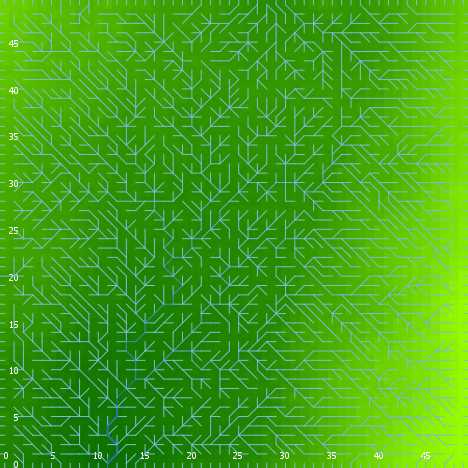

The table this chart was drawn from, first rows:
export-world data (NetLogo 6.0.4)
land.nlogo
01/13/2020 23:45:01:787 +0000
RANDOM STATE
0 0 -1727483681 501 -0.33205812457271444…
GLOBALS
min-pxcor, max-pxcor, min-pycor, max-pycor, perspective, subject, nextIndex, directed-links, ticks, algorithm-style, continentality, display-mode, do-fill-sinks, elevationdistribution, elevationnoise, elevationsmoothstep, featureanglerange, landoceanratio, maxdist, maxelevation, minelevation, numcontinents, numoceans, numranges
0, 49, 0, 49, 0, nobody, 2600, "UNDIRECTED", -1, "C#", 158.1, "terrain", true, [1.6735901644800177 2.243412267516302 2.…, 0.7709, 1, 21.9, 1, 34.65, 3.821, 0.2301, 5, 10, 0
TURTLES
who, color, heading, xcor, ycor, shape, label, label-color, breed, hidden?, size, pen-size, pen-mode, points
0, 97, 270, 0, 41, "line half", "", 9.9, {breed flowholders}, false, 1, 1, "up", 
1, 5, 45, 19, 42, "default", "", 9.9, {breed flowholders}, true, 1, 1, "up", 
2, 105, 275, 21, 41, "default", "", 9.9, {breed flowholders}, true, 1, 1, "up", 
3, 85, 163, 48, 8, "default", "", 9.9, {breed flowholders}, true, 1, 1, "up", 
4, 5, 122, 30, 10, "default", "", 9.9, {breed flowholders}, true, 1, 1, "up", 
5, 5, 16, 14, 47, "default", "", 9.9, {breed flowholders}, true, 1, 1, "up", 
6, 65, 82, 11, 23, "default", "", 9.9, {breed flowholders}, true, 1, 1, "up", 
7, 95, 50, 39, 44, "default", "", 9.9, {breed flowholders}, true, 1, 1, "up", 
8, 135, 74, 9, 14, "default", "", 9.9, {breed flowholders}, true, 1, 1, "up", 
9, 75, 165, 45, 32, "default", "", 9.9, {breed flowholders}, true, 1, 1, "up", 
10, 85, 239, 48, 27, "default", "", 9.9, {breed flowholders}, true, 1, 1, "up", 
11, 25, 204, 29, 38, "default", "", 9.9, {breed flowholders}, true, 1, 1, "up", 
12, 65, 118, 13, 7, "default", "", 9.9, {breed flowholders}, true, 1, 1, "up", 
13, 97, 180, 38, 0, "line half", "", 9.9, {breed flowholders}, false, 1, 1, "up", 
14, 85, 87, 5, 19, "default", "", 9.9, {breed flowholders}, true, 1, 1, "up", 
15, 125, 20, 38, 2, "default", "", 9.9, {breed flowholders}, true, 1, 1, "up", 
16, 45, 288, 33, 27, "default", "", 9.9, {breed flowholders}, true, 1, 1, "up", 
17, 65, 105, 16, 26, "default", "", 9.9, {breed flowholders}, true, 1, 1, "up", 
18, 75, 33, 14, 18, "default", "", 9.9, {breed flowholders}, true, 1, 1, "up", 
19, 25, 74, 45, 2, "default", "", 9.9, {breed flowholders}, true, 1, 1, "up", 
20, 115, 1, 13, 45, "default", "", 9.9, {breed flowholders}, true, 1, 1, "up", 
21, 135, 254, 43, 2, "default", "", 9.9, {breed flowholders}, true, 1, 1, "up", 
22, 75, 51, 46, 47, "default", "", 9.9, {breed flowholders}, true, 1, 1, "up", 
23, 97, 180, 17, 0, "line half", "", 9.9, {breed flowholders}, false, 1, 1, "up", 
24, 135, 333, 23, 10, "default", "", 9.9, {breed flowholders}, true, 1, 1, "up", 
25, 85, 274, 43, 24, "default", "", 9.9, {breed flowholders}, true, 1, 1, "up", 
26, 75, 350, 17, 33, "default", "", 9.9, {breed flowholders}, true, 1, 1, "up", 
27, 55, 148, 27, 18, "default", "", 9.9, {breed flowholders}, true, 1, 1, "up", 
28, 5, 134, 33, 14, "default", "", 9.9, {breed flowholders}, true, 1, 1, "up", 
29, 15, 192, 39, 37, "default", "", 9.9, {breed flowholders}, true, 1, 1, "up", 
30, 5, 155, 30, 28, "default", "", 9.9, {breed flowholders}, true, 1, 1, "up", 
31, 75, 304, 23, 9, "default", "", 9.9, {breed flowholders}, true, 1, 1, "up", 
32, 45, 52, 35, 9, "default", "", 9.9, {breed flowholders}, true, 1, 1, "up", 
33, 85, 18, 26, 43, "default", "", 9.9, {breed flowholders}, true, 1, 1, "up", 
34, 15, 26, 10, 2, "default", "", 9.9, {breed flowholders}, true, 1, 1, "up", 
35, 105, 247, 3, 39, "default", "", 9.9, {breed flowholders}, true, 1, 1, "up", 
36, 105, 64, 23, 47, "default", "", 9.9, {breed flowholders}, true, 1, 1, "up", 
37, 115, 264, 45, 36, "default", "", 9.9, {breed flowholders}, true, 1, 1, "up", 
38, 75, 339, 3, 30, "default", "", 9.9, {breed flowholders}, true, 1, 1, "up", 
39, 35, 171, 20, 9, "default", "", 9.9, {breed flowholders}, true, 1, 1, "up", 
40, 35, 50, 11, 42, "default", "", 9.9, {breed flowholders}, true, 1, 1, "up", 
41, 135, 232, 2, 44, "default", "", 9.9, {breed flowholders}, true, 1, 1, "up", 
42, 125, 25, 24, 13, "default", "", 9.9, {breed flowholders}, true, 1, 1, "up", 
43, 105, 97, 2, 46, "default", "", 9.9, {breed flowholders}, true, 1, 1, "up", 
44, 75, 37, 33, 4, "default", "", 9.9, {breed flowholders}, true, 1, 1, "up", 
45, 45, 175, 1, 46, "default", "", 9.9, {breed flowholders}, true, 1, 1, "up", 
46, 135, 59, 41, 9, "default", "", 9.9, {breed flowholders}, true, 1, 1, "up", 
47, 115, 79, 30, 21, "default", "", 9.9, {breed flowholders}, true, 1, 1, "up", 
48, 15, 87, 5, 38, "default", "", 9.9, {breed flowholders}, true, 1, 1, "up", 
49, 125, 103, 23, 34, "default", "", 9.9, {breed flowholders}, true, 1, 1, "up", 
50, 95, 145, 23, 41, "default", "", 9.9, {breed flowholders}, true, 1, 1, "up", 
... 7,523 more rows
